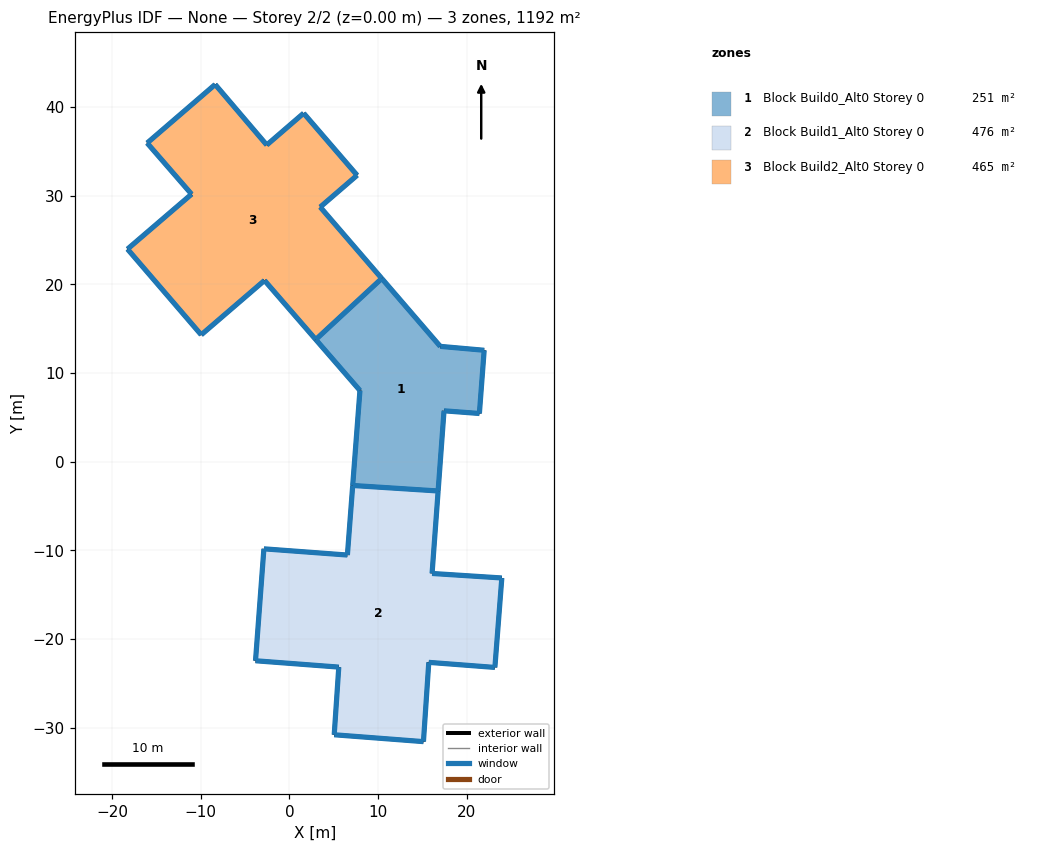
=== STOREY PLAN SPEC (per zone: floor XY polygon, exterior-wall plan segments, windows/doors) ===
zone 1: Block Build0_Alt0 Storey 0  (251.3 m²)
  floor: (21.96, 12.58) (21.42, 5.44) (17.43, 5.75) (16.77, -3.30) (7.13, -2.67) (7.95, 8.04) (2.97, 13.78) (10.41, 20.67) (17.01, 13.01)
  exterior wall: (16.77, -3.30) – (17.43, 5.75)  [9.1 m]
    window: (16.77, -3.29) – (17.43, 5.74)  [32.6 m²]
  exterior wall: (17.43, 5.75) – (21.42, 5.44)  [4.0 m]
    window: (17.43, 5.75) – (21.42, 5.44)  [14.4 m²]
  exterior wall: (21.42, 5.44) – (21.96, 12.58)  [7.2 m]
    window: (21.42, 5.45) – (21.96, 12.57)  [25.7 m²]
  exterior wall: (21.96, 12.58) – (17.01, 13.01)  [5.0 m]
    window: (21.96, 12.58) – (17.01, 13.01)  [17.9 m²]
  exterior wall: (17.01, 13.01) – (10.41, 20.67)  [10.1 m]
    window: (17.01, 13.02) – (10.41, 20.67)  [36.4 m²]
  exterior wall: (2.97, 13.78) – (7.95, 8.04)  [7.6 m]
    window: (2.97, 13.78) – (7.95, 8.04)  [27.4 m²]
  exterior wall: (7.95, 8.04) – (7.13, -2.67)  [10.7 m]
    window: (7.95, 8.03) – (7.13, -2.67)  [38.6 m²]
  interior walls: 2
zone 2: Block Build1_Alt0 Storey 0  (475.9 m²)
  floor: (16.77, -3.30) (16.08, -12.60) (23.95, -13.11) (23.17, -23.19) (15.71, -22.62) (15.11, -31.56) (5.05, -30.79) (5.56, -23.16) (-3.83, -22.44) (-2.88, -9.82) (6.53, -10.52) (7.13, -2.67)
  exterior wall: (7.13, -2.67) – (6.53, -10.52)  [7.9 m]
    window: (7.13, -2.68) – (6.53, -10.52)  [49.5 m²]
  exterior wall: (6.53, -10.52) – (-2.88, -9.82)  [9.4 m]
    window: (6.53, -10.52) – (-2.88, -9.82)  [59.4 m²]
  exterior wall: (-2.88, -9.82) – (-3.83, -22.44)  [12.7 m]
    window: (-2.88, -9.82) – (-3.83, -22.44)  [79.7 m²]
  exterior wall: (-3.83, -22.44) – (5.56, -23.16)  [9.4 m]
    window: (-3.82, -22.44) – (5.56, -23.16)  [59.3 m²]
  exterior wall: (5.56, -23.16) – (5.05, -30.79)  [7.6 m]
    window: (5.56, -23.16) – (5.05, -30.79)  [48.1 m²]
  exterior wall: (5.05, -30.79) – (15.11, -31.56)  [10.1 m]
    window: (5.05, -30.79) – (15.11, -31.56)  [63.5 m²]
  exterior wall: (15.11, -31.56) – (15.71, -22.62)  [9.0 m]
    window: (15.11, -31.56) – (15.71, -22.63)  [56.4 m²]
  exterior wall: (15.71, -22.62) – (23.17, -23.19)  [7.5 m]
    window: (15.72, -22.62) – (23.16, -23.19)  [47.1 m²]
  exterior wall: (23.17, -23.19) – (23.95, -13.11)  [10.1 m]
    window: (23.17, -23.19) – (23.95, -13.11)  [63.7 m²]
  exterior wall: (23.95, -13.11) – (16.08, -12.60)  [7.9 m]
    window: (23.95, -13.11) – (16.09, -12.60)  [49.6 m²]
  exterior wall: (16.08, -12.60) – (16.77, -3.30)  [9.3 m]
    window: (16.08, -12.59) – (16.77, -3.30)  [58.7 m²]
  exterior wall: (16.77, -3.30) – (7.13, -2.67)  [9.7 m]
    window: (16.76, -3.30) – (7.14, -2.68)  [26.0 m²]
  interior walls: 1
zone 3: Block Build2_Alt0 Storey 0  (464.9 m²)
  floor: (1.60, 39.31) (7.63, 32.31) (3.47, 28.73) (10.41, 20.67) (2.97, 13.78) (-2.82, 20.45) (-9.95, 14.32) (-18.27, 23.99) (-11.04, 30.18) (-16.05, 35.95) (-8.38, 42.55) (-2.56, 35.73)
  exterior wall: (10.41, 20.67) – (3.47, 28.73)  [10.6 m]
    window: (10.41, 20.68) – (3.47, 28.72)  [66.9 m²]
  exterior wall: (3.47, 28.73) – (7.63, 32.31)  [5.5 m]
    window: (3.47, 28.73) – (7.63, 32.31)  [34.6 m²]
  exterior wall: (7.63, 32.31) – (1.60, 39.31)  [9.2 m]
    window: (7.63, 32.32) – (1.60, 39.31)  [58.2 m²]
  exterior wall: (1.60, 39.31) – (-2.56, 35.73)  [5.5 m]
    window: (1.60, 39.31) – (-2.56, 35.73)  [34.6 m²]
  exterior wall: (-2.56, 35.73) – (-8.38, 42.55)  [9.0 m]
    window: (-2.56, 35.73) – (-8.37, 42.55)  [56.4 m²]
  exterior wall: (-8.38, 42.55) – (-16.05, 35.95)  [10.1 m]
    window: (-8.38, 42.55) – (-16.05, 35.95)  [63.7 m²]
  exterior wall: (-16.05, 35.95) – (-11.04, 30.18)  [7.6 m]
    window: (-16.05, 35.95) – (-11.04, 30.18)  [48.1 m²]
  exterior wall: (-11.04, 30.18) – (-18.27, 23.99)  [9.5 m]
    window: (-11.04, 30.18) – (-18.26, 23.99)  [59.9 m²]
  exterior wall: (-18.27, 23.99) – (-9.95, 14.32)  [12.8 m]
    window: (-18.26, 23.98) – (-9.95, 14.32)  [80.3 m²]
  exterior wall: (-9.95, 14.32) – (-2.82, 20.45)  [9.4 m]
    window: (-9.95, 14.32) – (-2.82, 20.45)  [59.2 m²]
  exterior wall: (-2.82, 20.45) – (2.97, 13.78)  [8.8 m]
    window: (-2.81, 20.45) – (2.96, 13.79)  [55.5 m²]
  exterior wall: (2.97, 13.78) – (10.41, 20.67)  [10.1 m]
    window: (2.97, 13.79) – (10.41, 20.67)  [27.4 m²]
  interior walls: 1

=== DERIVED (storey summary) ===
Building: None
Storey: 2 of 2  (floor level z = 0.00 m)
Storey gross floor area: 1192.1 m²
Zones on this storey: 3
  - Block Build0_Alt0 Storey 0: floor 251.3 m²; exterior wall 53.6 m (643.8 m²); 7 window(s) 192.9 m²; WWR 30.0%
  - Block Build1_Alt0 Storey 0: floor 475.9 m²; exterior wall 110.6 m (2205.8 m²); 12 window(s) 661.1 m²; WWR 30.0%
  - Block Build2_Alt0 Storey 0: floor 464.9 m²; exterior wall 108.2 m (2151.1 m²); 12 window(s) 644.7 m²; WWR 30.0%
Zone adjacency (shared interzone walls):
  - Block Build0_Alt0 Storey 0 ↔ Block Build1_Alt0 Storey 0
  - Block Build0_Alt0 Storey 0 ↔ Block Build2_Alt0 Storey 0